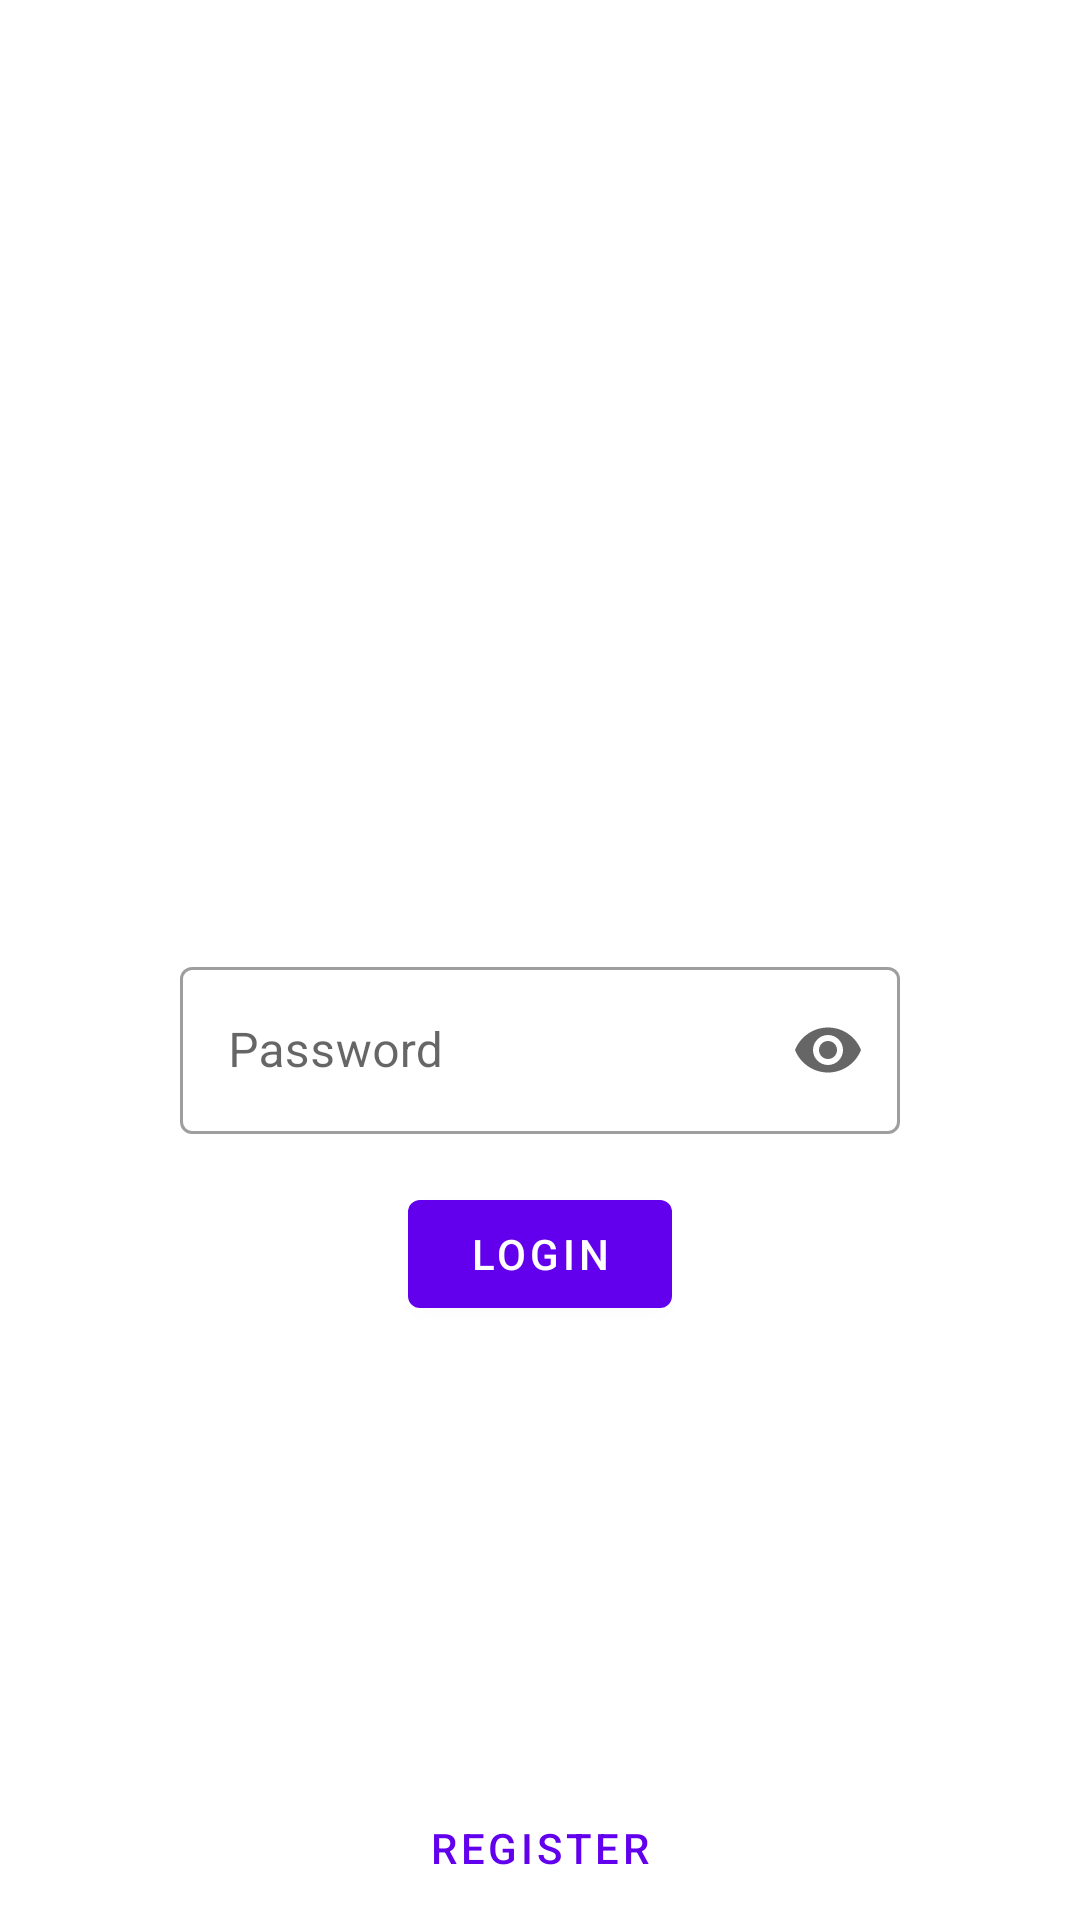

Reconstruct the res/layout file that produces this screen, plus the resources it refers to.
<!-- AndroidManifest.xml: application theme AppTheme -->
<!-- res/layout/fragment_login.xml -->
<?xml version="1.0" encoding="utf-8"?>
<androidx.constraintlayout.widget.ConstraintLayout xmlns:android="http://schemas.android.com/apk/res/android"
    android:layout_width="match_parent"
    android:layout_height="match_parent"
    xmlns:app="http://schemas.android.com/apk/res-auto">

    <com.google.android.material.textfield.TextInputLayout
        android:id="@+id/inputEmail"
        android:layout_width="240dp"
        android:layout_height="wrap_content"
        android:layout_margin="240dp"
        android:hint="@string/hint_email_address"
        app:layout_constraintEnd_toEndOf="parent"
        app:layout_constraintStart_toStartOf="parent"
        app:layout_constraintTop_toTopOf="parent">

        <com.google.android.material.textfield.TextInputEditText
            android:id="@+id/txtEmail"
            android:layout_width="match_parent"
            android:layout_height="match_parent"
            android:inputType="textEmailAddress" />

    </com.google.android.material.textfield.TextInputLayout>

    <com.google.android.material.textfield.TextInputLayout
        android:id="@+id/inputPassword"
        android:layout_width="240dp"
        android:layout_height="wrap_content"
        android:layout_margin="16dp"
        android:hint="@string/hint_password"
        app:endIconMode="password_toggle"
        app:layout_constraintEnd_toEndOf="parent"
        app:layout_constraintStart_toStartOf="parent"
        app:layout_constraintTop_toBottomOf="@+id/inputEmail">

        <com.google.android.material.textfield.TextInputEditText
            android:id="@+id/txtPassword"
            android:layout_width="match_parent"
            android:layout_height="match_parent"
            android:inputType="textPassword" />

    </com.google.android.material.textfield.TextInputLayout>

    <com.google.android.material.button.MaterialButton
        android:id="@+id/btnLogin"
        android:layout_width="wrap_content"
        android:layout_height="wrap_content"
        android:layout_margin="16dp"
        android:text="@string/btn_login"
        app:layout_constraintEnd_toEndOf="parent"
        app:layout_constraintStart_toStartOf="parent"
        app:layout_constraintTop_toBottomOf="@+id/inputPassword" />

    <com.google.android.material.button.MaterialButton
        android:id="@+id/btnRegister"
        style="?attr/borderlessButtonStyle"
        android:layout_width="wrap_content"
        android:layout_height="wrap_content"
        android:text="@string/btn_register"
        app:layout_constraintBottom_toBottomOf="parent"
        app:layout_constraintEnd_toEndOf="parent"
        app:layout_constraintStart_toStartOf="parent" />

</androidx.constraintlayout.widget.ConstraintLayout>
<!-- resources referenced by this layout -->
<resources>
  <string name="btn_login">Login</string>
  <string name="btn_register">Register</string>
  <string name="hint_email_address">Email Address</string>
  <string name="hint_password">Password</string>
  <style name="AppTheme" parent="Theme.MaterialComponents.DayNight.NoActionBar">
          
          <item name="colorPrimary">@color/colorPrimary</item>
          <item name="colorPrimaryDark">@color/colorPrimaryDark</item>
          <item name="colorAccent">@color/colorAccent</item>
          <item name="drawerArrowStyle">@style/Drawer</item>
          <item name="textInputStyle">@style/Widget.MaterialComponents.TextInputLayout.OutlinedBox</item>
      </style>
  <style name="Drawer" parent="Widget.AppCompat.DrawerArrowToggle">
          <item name="color">@android:color/white</item>
      </style>
  <!-- not gathered from this repository: default colours our renderer supplied (Android Studio template values) -->
  <color name="colorPrimary">#FF6200EE</color>
  <color name="colorPrimaryDark">#FF3700B3</color>
  <color name="colorAccent">#FF03DAC5</color>
</resources>
